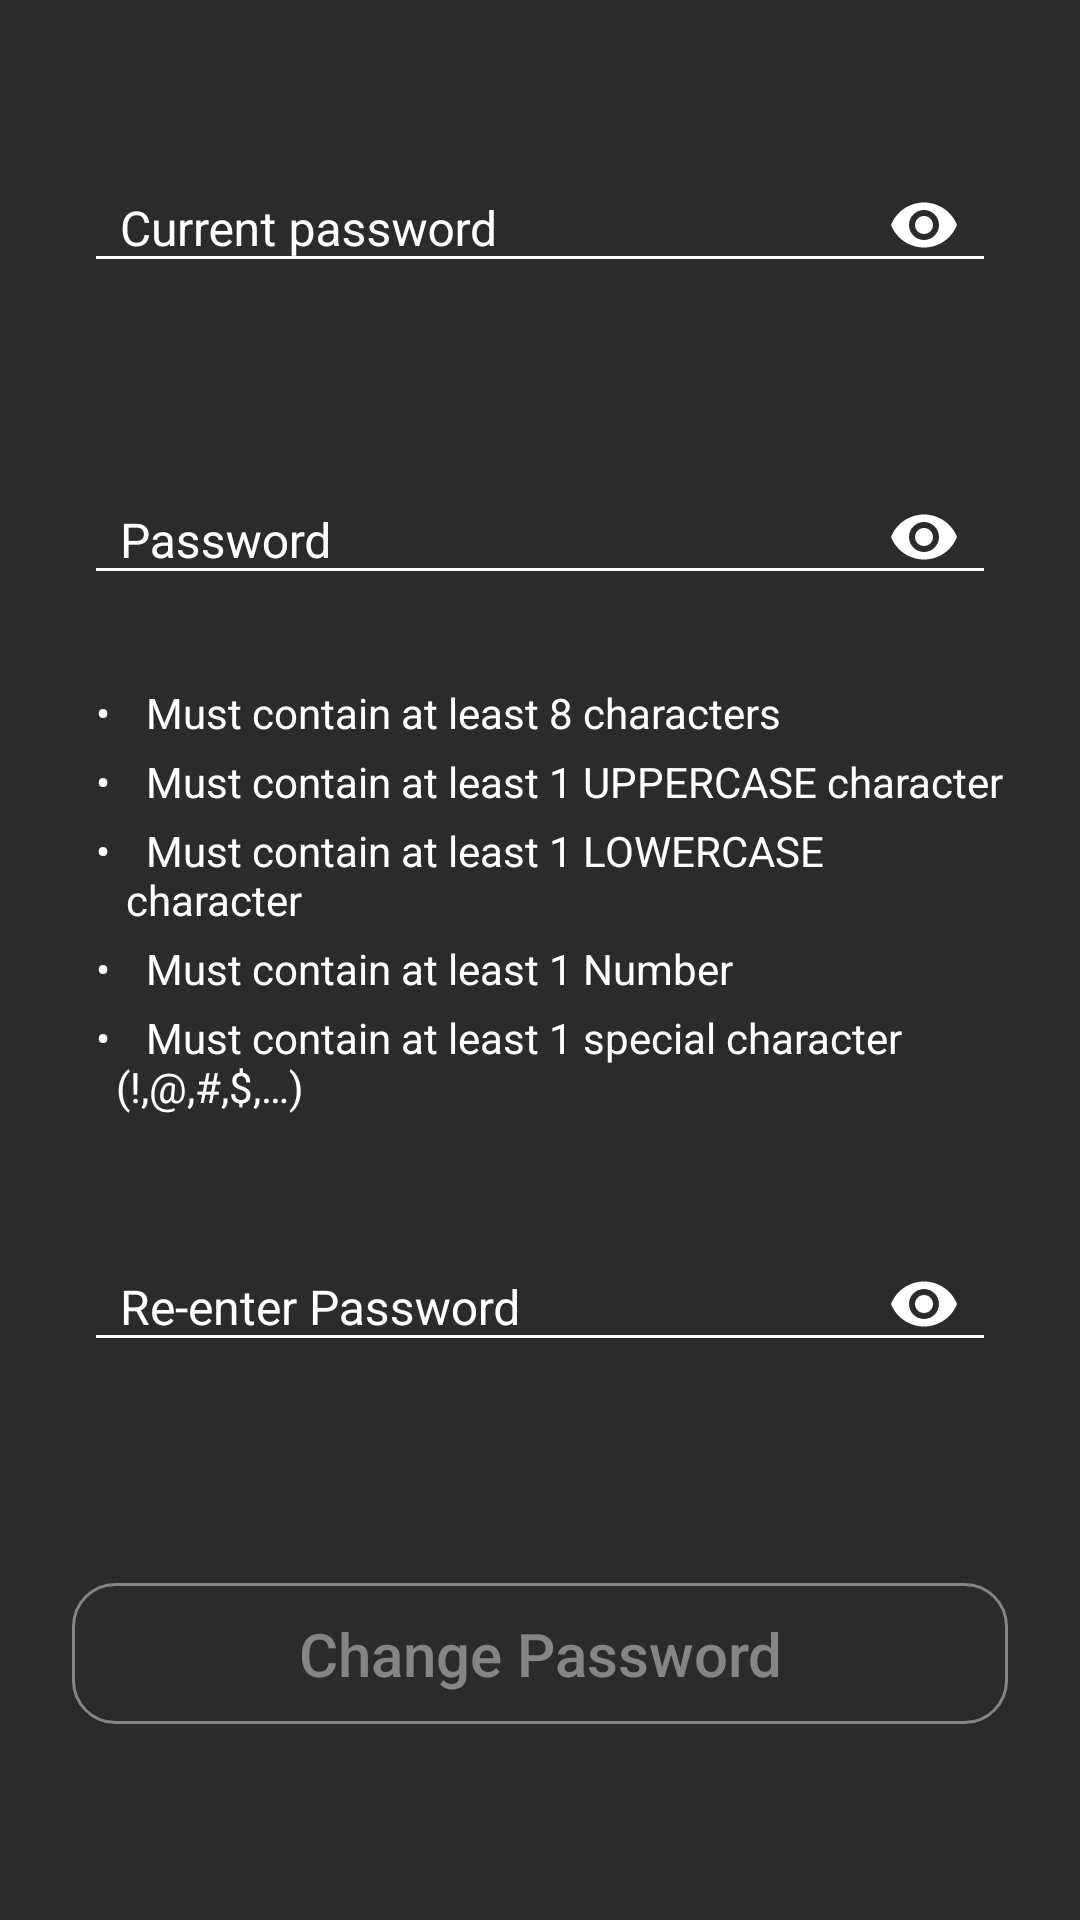

Layout XML and referenced resources for this Android screen:
<!-- AndroidManifest.xml: application theme AppTheme -->
<!-- res/layout/change_password_activity.xml -->
<?xml version="1.0" encoding="utf-8"?>
<ScrollView xmlns:android="http://schemas.android.com/apk/res/android"
    xmlns:app="http://schemas.android.com/apk/res-auto"
    android:layout_width="match_parent"
    android:layout_height="match_parent"
    android:background="@color/light_black"
    android:gravity="center_horizontal"
    android:orientation="vertical"
    android:padding="24dp">

    <LinearLayout
        android:layout_width="match_parent"
        android:layout_height="wrap_content"
        android:orientation="vertical">

        <com.google.android.material.textfield.TextInputLayout
            android:id="@+id/current_password_txt_in_layout_change_pass_activity"
            android:layout_width="match_parent"
            android:layout_height="80dp"
            android:layout_marginTop="12dp"
            android:padding="4dp"
            android:theme="@style/text_input_layout_style"
            app:errorEnabled="false"
            app:passwordToggleEnabled="true"
            app:passwordToggleTint="@color/white">

            <com.google.android.material.textfield.TextInputEditText
                android:id="@+id/current_password_edit_text_change_pass_activity"
                style="@style/edit_text_style"
                android:layout_width="match_parent"
                android:layout_height="wrap_content"
                android:hint="@string/string_current_password"
                android:inputType="textPassword"
                android:maxLines="1"
                android:paddingStart="12dp"
                android:paddingLeft="12dp"
                android:paddingEnd="0dp"
                android:paddingRight="0dp"
                android:textSize="16sp"
                app:backgroundTint="@color/white" />

        </com.google.android.material.textfield.TextInputLayout>

        <com.google.android.material.textfield.TextInputLayout
            android:id="@+id/password_txt_in_layout_change_pass_activity"
            android:layout_width="match_parent"
            android:layout_height="80dp"
            android:layout_marginTop="24dp"
            android:padding="4dp"
            android:theme="@style/text_input_layout_style"
            app:errorEnabled="true"
            app:errorTextAppearance="@style/text_input_layout_error"
            app:passwordToggleEnabled="true"
            app:passwordToggleTint="@color/white">

            <com.google.android.material.textfield.TextInputEditText
                android:id="@+id/password_edit_text_change_pass_activity"
                style="@style/edit_text_style"
                android:layout_width="match_parent"
                android:layout_height="wrap_content"
                android:hint="@string/string_password"
                android:inputType="textPassword"
                android:maxLines="1"
                android:paddingStart="12dp"
                android:paddingLeft="12dp"
                android:paddingEnd="0dp"
                android:paddingRight="0dp"
                android:textSize="16sp"
                app:backgroundTint="@color/white" />

        </com.google.android.material.textfield.TextInputLayout>

        <TextView
            android:id="@+id/length_req_txt_view_change_pass_activity"
            style="@style/white_text_style"
            android:layout_width="match_parent"
            android:layout_height="wrap_content"
            android:layout_marginTop="8dp"
            android:layout_marginBottom="4dp"
            android:paddingStart="8dp"
            android:paddingLeft="8dp"
            android:paddingEnd="0dp"
            android:paddingRight="0dp"
            android:text="@string/string_length_req"
            android:textSize="14sp" />

        <TextView
            android:id="@+id/uppercase_req_txt_view_change_pass_activity"
            style="@style/white_text_style"
            android:layout_width="match_parent"
            android:layout_height="wrap_content"
            android:layout_marginBottom="4dp"
            android:paddingStart="8dp"
            android:paddingLeft="8dp"
            android:paddingEnd="0dp"
            android:paddingRight="0dp"
            android:text="@string/string_uppercase_req"
            android:textSize="14sp" />

        <TextView
            android:id="@+id/lowercase_req_txt_view_change_pass_activity"
            style="@style/white_text_style"
            android:layout_width="match_parent"
            android:layout_height="wrap_content"
            android:layout_marginBottom="4dp"
            android:paddingStart="8dp"
            android:paddingLeft="8dp"
            android:paddingEnd="0dp"
            android:paddingRight="0dp"
            android:text="@string/string_lowercase_req"
            android:textSize="14sp" />

        <TextView
            android:id="@+id/number_req_txt_view_change_pass_activity"
            style="@style/white_text_style"
            android:layout_width="match_parent"
            android:layout_height="wrap_content"
            android:layout_marginBottom="4dp"
            android:paddingStart="8dp"
            android:paddingLeft="8dp"
            android:paddingEnd="0dp"
            android:paddingRight="0dp"
            android:text="@string/string_number_req"
            android:textSize="14sp" />

        <TextView
            android:id="@+id/special_req_txt_view_change_pass_activity"
            style="@style/white_text_style"
            android:layout_width="match_parent"
            android:layout_height="wrap_content"
            android:paddingStart="8dp"
            android:paddingLeft="8dp"
            android:paddingEnd="0dp"
            android:paddingRight="0dp"
            android:text="@string/string_special_req"
            android:textSize="14sp" />

        <com.google.android.material.textfield.TextInputLayout
            android:id="@+id/re_password_txt_in_layout_change_pass_activity"
            android:layout_width="match_parent"
            android:layout_height="80dp"
            android:layout_marginTop="24dp"
            android:padding="4dp"
            android:theme="@style/text_input_layout_style"
            app:errorEnabled="true"
            app:errorTextAppearance="@style/text_input_layout_error"
            app:passwordToggleEnabled="true"
            app:passwordToggleTint="@color/white">

            <com.google.android.material.textfield.TextInputEditText
                android:id="@+id/re_password_txt_in_edit_txt_change_pass_activity"
                style="@style/edit_text_style"
                android:layout_width="match_parent"
                android:layout_height="wrap_content"
                android:hint="@string/string_re_enter_password"
                android:inputType="textPassword"
                android:paddingStart="12dp"
                android:paddingLeft="12dp"
                android:paddingEnd="0dp"
                android:paddingRight="0dp"
                android:textSize="16sp"
                app:backgroundTint="@color/white" />

        </com.google.android.material.textfield.TextInputLayout>

        <Button
            android:id="@+id/change_button_change_pass_activity"
            style="@style/button_states_text_style"
            android:layout_width="match_parent"
            android:layout_height="wrap_content"
            android:layout_gravity="center_horizontal"
            android:layout_marginTop="52dp"
            android:background="@drawable/button_state_backgrounds"
            android:enabled="false"
            android:gravity="center"
            android:text="@string/string_change_password"
            android:textSize="20sp" />

    </LinearLayout>

</ScrollView>
<!-- resources referenced by this layout -->
<resources>
  <color name="light_black">#2b2b2b</color>
  <color name="white">#FFFFFF</color>
  <string name="string_change_password">Change Password</string>
  <string name="string_current_password">Current password</string>
  <string name="string_length_req">
          \u2022 \t Must contain at least 8 characters
      </string>
  <string name="string_lowercase_req">
          \u2022 \t Must contain at least 1 LOWERCASE \n\t  character
      </string>
  <string name="string_number_req">
          \u2022 \t Must contain at least 1 Number
      </string>
  <string name="string_password">Password</string>
  <string name="string_re_enter_password">Re-enter Password</string>
  <string name="string_special_req">
          \u2022 \t Must contain at least 1 special character \n\t(!,@,#,$,…)
      </string>
  <string name="string_uppercase_req">
          \u2022 \t Must contain at least 1 UPPERCASE character
      </string>
  <style name="button_states_text_style">
          <item name="android:textColor">@drawable/button_text_colors</item>
          <item name="android:textSize">24sp</item>
          <item name="android:fontFamily">sans-serif-medium</item>
      </style>
  <style name="edit_text_style">
          <item name="android:textColor">@android:color/white</item>
          <item name="android:textSize">16sp</item>
          <item name="android:fontFamily">sans-serif</item>
          <item name="android:textColorHint">@color/white</item>
      </style>
  <style name="text_input_layout_error" parent="@android:style/TextAppearance">
          <item name="android:textColor">@color/light_red</item>
          <item name="android:textSize">12sp</item>
      </style>
  <style name="text_input_layout_style">
          <item name="colorControlNormal">@color/white</item>
          <item name="colorControlActivated">@color/white</item>
          <item name="colorControlHighlight">@color/white</item>
          <item name="android:textColorHint">@color/white</item>
          <item name="android:textColor">@color/white</item>
      </style>
  <style name="white_text_style">
          <item name="android:textColor">@color/white</item>
          <item name="android:textSize">16sp</item>
          <item name="android:fontFamily">sans-serif</item>
      </style>
  <style name="AppTheme" parent="Theme.MaterialComponents.Light.NoActionBar.Bridge">
          <item name="colorPrimary">@color/light_black</item>
          <item name="colorPrimaryDark">@color/mostly_black</item>
          <item name="colorAccent">@color/mostly_black</item>
          <item name="android:buttonStyle">?android:attr/buttonBarStyle</item>
      </style>
  <!-- drawable normal_button (drawable) -->
  <?xml version="1.0" encoding="UTF-8"?>
  <shape xmlns:android="http://schemas.android.com/apk/res/android"
      android:shape="rectangle">
      <solid android:color="@color/light_black" />
      <stroke
          android:width="1dp"
          android:color="@color/white" />
      <padding
          android:bottom="10dp"
          android:left="10dp"
          android:right="10dp"
          android:top="10dp" />
      <corners android:radius="14dp" />
  </shape>
  <!-- drawable button_text_colors (drawable) -->
  <?xml version="1.0" encoding="utf-8"?>
  <selector xmlns:android="http://schemas.android.com/apk/res/android">
      <item android:color="@color/light_gray" android:state_enabled="false" />
      <item android:color="#FAFAFA" android:state_pressed="true" />
      <item android:color="@color/white" />
  </selector>
  <color name="light_red">#F44E4E</color>
  <color name="mostly_black">#1D1D1D</color>
  <color name="light_gray">#858585</color>
</resources>
